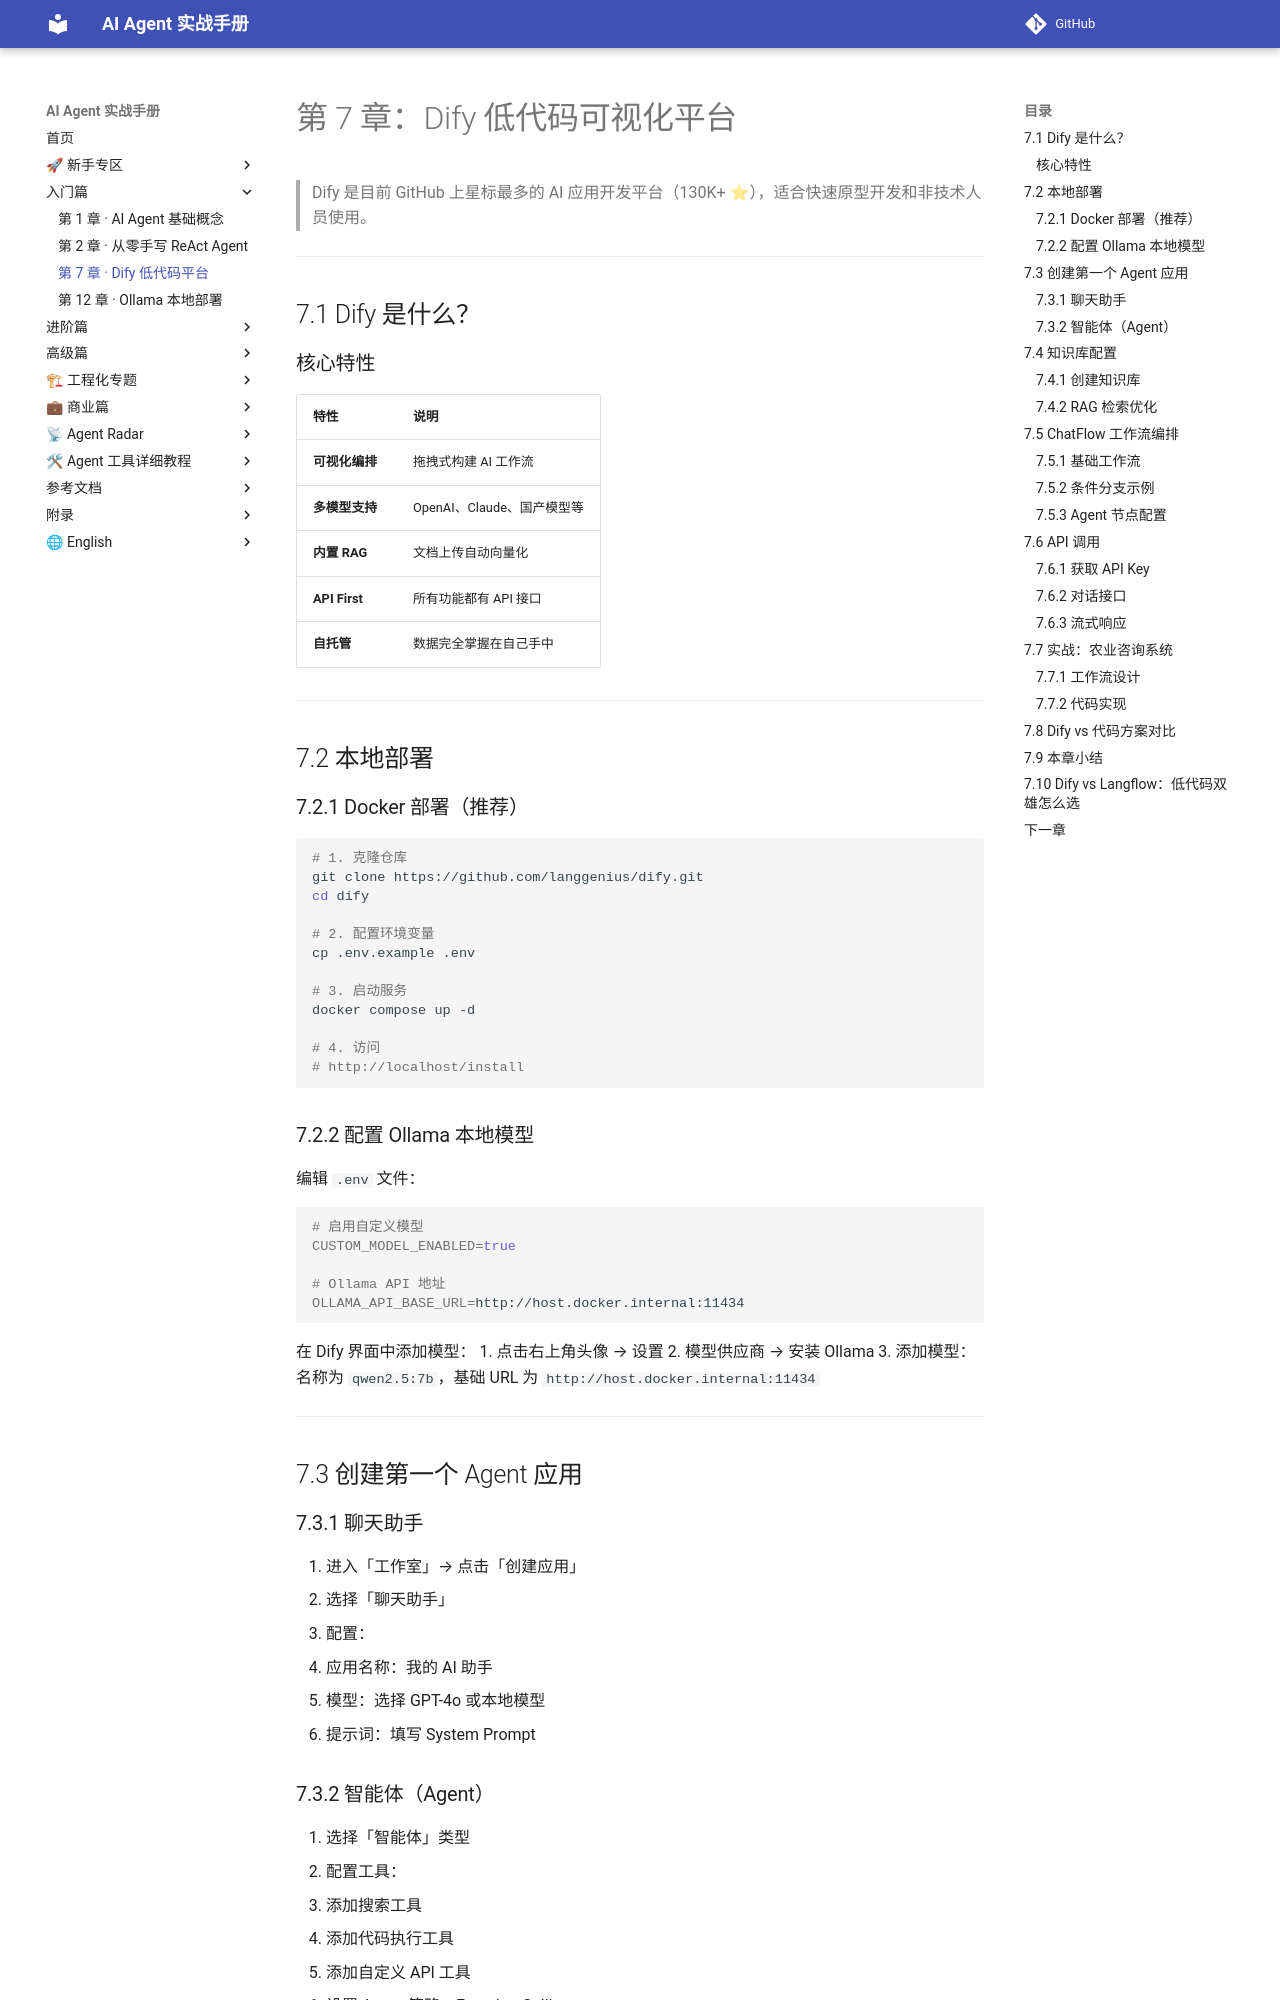

repository: Xwh630/ai-agent-handbook · page: chapters/07-dify/index.html · generator: mkdocs

---
适配框架版本: Dify 1.0.x
最后校验: 2026-10-06
上游变更监控: https://github.com/langgenius/dify/releases
---

# 第 7 章：Dify 低代码可视化平台

> Dify 是目前 GitHub 上星标最多的 AI 应用开发平台（130K+ ⭐），适合快速原型开发和非技术人员使用。

---

## 7.1 Dify 是什么？

### 核心特性

| 特性 | 说明 |
|------|------|
| **可视化编排** | 拖拽式构建 AI 工作流 |
| **多模型支持** | OpenAI、Claude、国产模型等 |
| **内置 RAG** | 文档上传自动向量化 |
| **API First** | 所有功能都有 API 接口 |
| **自托管** | 数据完全掌握在自己手中 |

---

## 7.2 本地部署

### 7.2.1 Docker 部署（推荐）

```bash
# 1. 克隆仓库
git clone https://github.com/langgenius/dify.git
cd dify

# 2. 配置环境变量
cp .env.example .env

# 3. 启动服务
docker compose up -d

# 4. 访问
# http://localhost/install
```

### 7.2.2 配置 Ollama 本地模型

编辑 `.env` 文件：
```bash
# 启用自定义模型
CUSTOM_MODEL_ENABLED=true

# Ollama API 地址
OLLAMA_API_BASE_URL=http://host.docker.internal:11434
```

在 Dify 界面中添加模型：
1. 点击右上角头像 → 设置
2. 模型供应商 → 安装 Ollama
3. 添加模型：名称为 `qwen2.5:7b`，基础 URL 为 `http://host.docker.internal:11434`

---

## 7.3 创建第一个 Agent 应用

### 7.3.1 聊天助手

1. 进入「工作室」→ 点击「创建应用」
2. 选择「聊天助手」
3. 配置：
   - 应用名称：我的 AI 助手
   - 模型：选择 GPT-4o 或本地模型
   - 提示词：填写 System Prompt

### 7.3.2 智能体（Agent）

1. 选择「智能体」类型
2. 配置工具：
   - 添加搜索工具
   - 添加代码执行工具
   - 添加自定义 API 工具
3. 设置 Agent 策略：Function Calling

---

## 7.4 知识库配置
